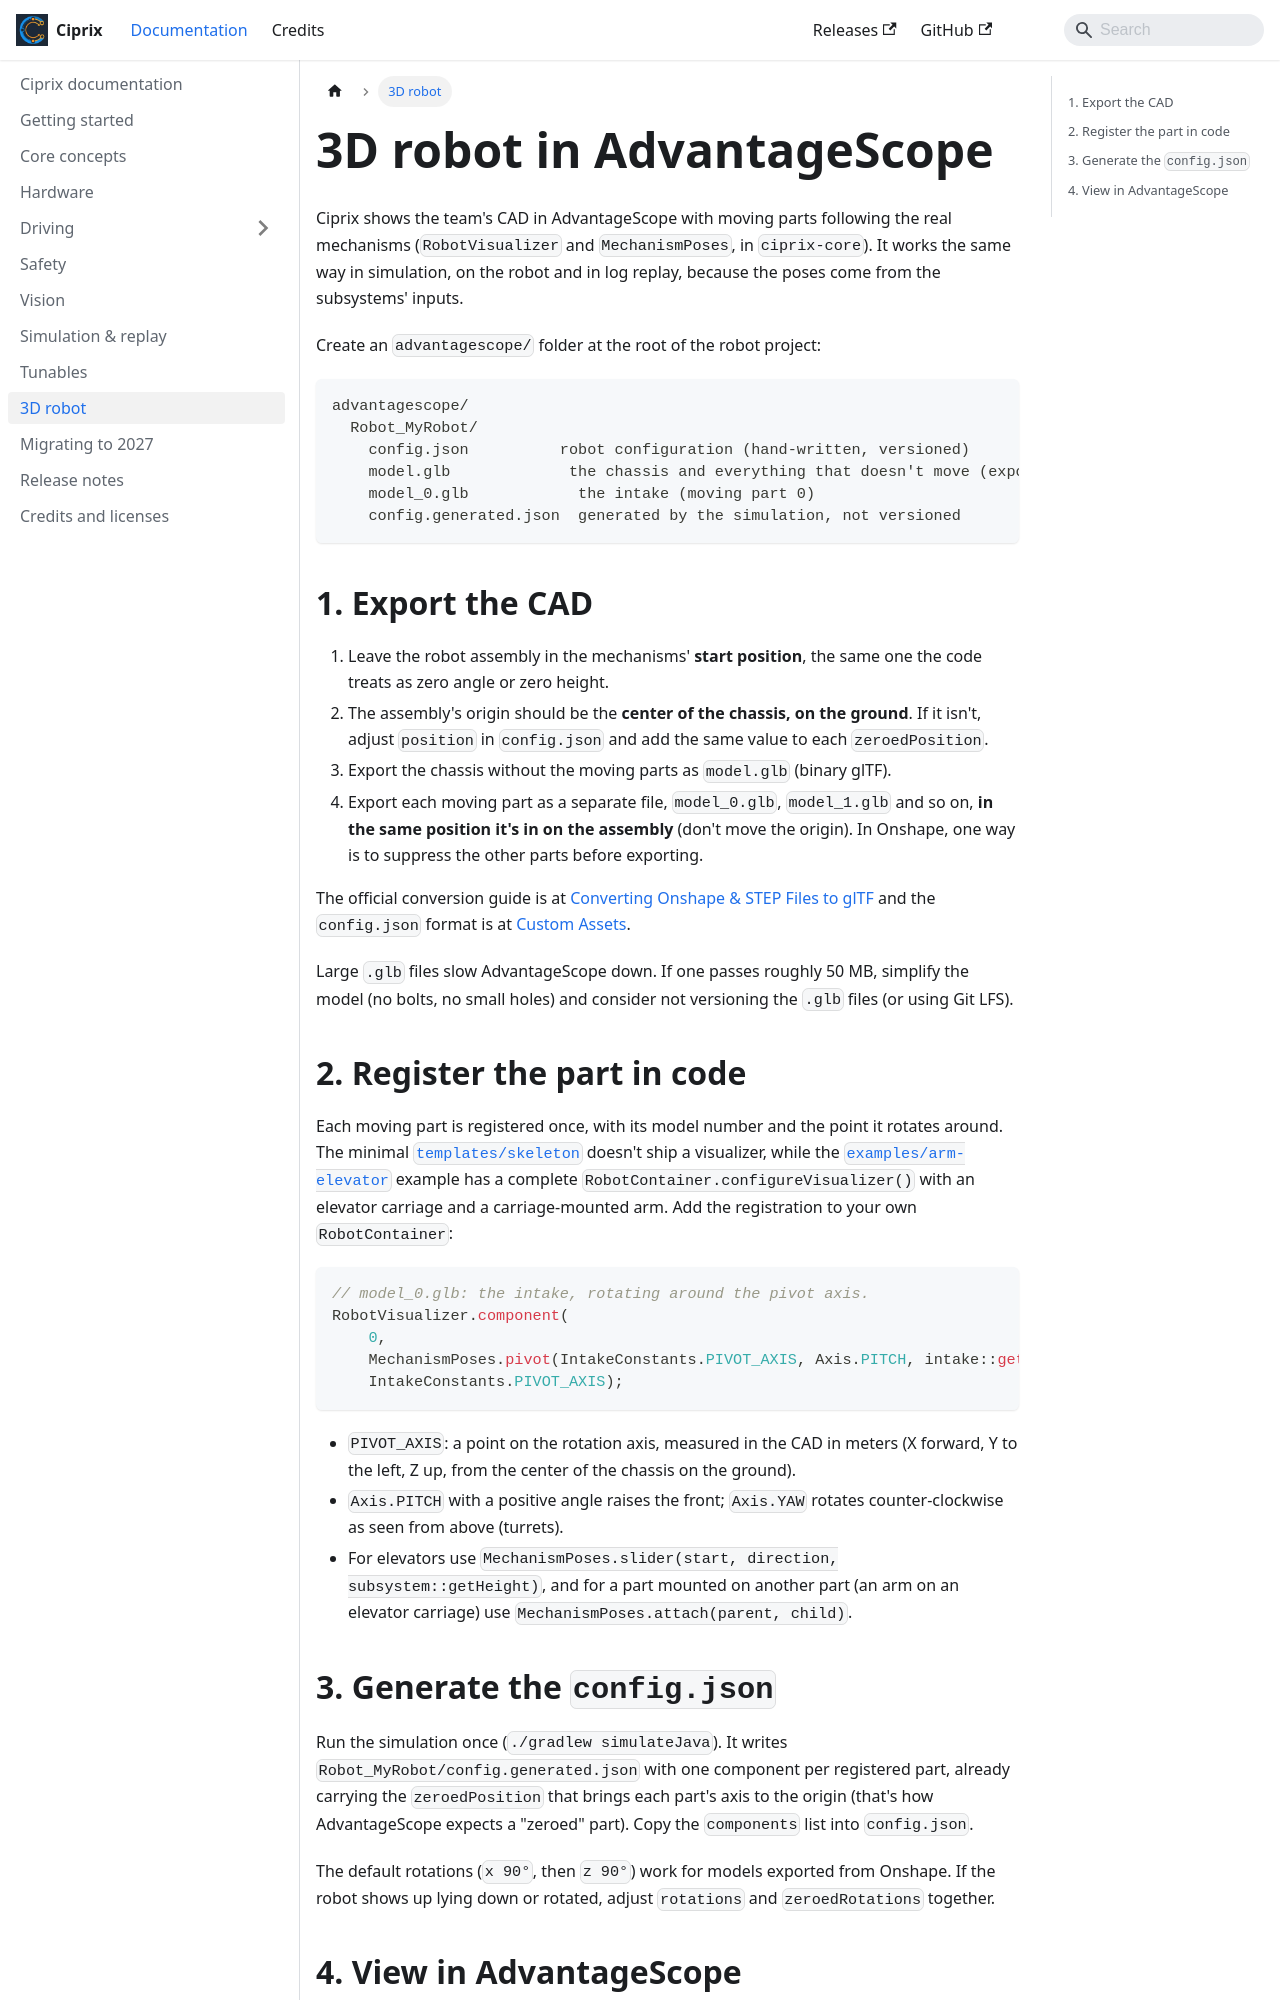

repository: 23Daniel3/Ciprix · page: docs/3d-robot.html · generator: docusaurus

---
sidebar_position: 80
---

# 3D robot in AdvantageScope

Ciprix shows the team's CAD in AdvantageScope with moving parts following the real mechanisms
(`RobotVisualizer` and `MechanismPoses`, in `ciprix-core`). It works the same way in simulation,
on the robot and in log replay, because the poses come from the subsystems' inputs.

Create an `advantagescope/` folder at the root of the robot project:

```
advantagescope/
  Robot_MyRobot/
    config.json          robot configuration (hand-written, versioned)
    model.glb             the chassis and everything that doesn't move (exported from CAD)
    model_0.glb            the intake (moving part 0)
    config.generated.json  generated by the simulation, not versioned
```

## 1. Export the CAD

1. Leave the robot assembly in the mechanisms' **start position**, the same one the code treats
   as zero angle or zero height.
2. The assembly's origin should be the **center of the chassis, on the ground**. If it isn't,
   adjust `position` in `config.json` and add the same value to each `zeroedPosition`.
3. Export the chassis without the moving parts as `model.glb` (binary glTF).
4. Export each moving part as a separate file, `model_0.glb`, `model_1.glb` and so on, **in the
   same position it's in on the assembly** (don't move the origin). In Onshape, one way is to
   suppress the other parts before exporting.

The official conversion guide is at
[Converting Onshape & STEP Files to glTF](https://docs.advantagescope.org/more-features/custom-assets/gltf-convert)
and the `config.json` format is at
[Custom Assets](https://docs.advantagescope.org/more-features/custom-assets/).

Large `.glb` files slow AdvantageScope down. If one passes roughly 50 MB, simplify the model (no
bolts, no small holes) and consider not versioning the `.glb` files (or using Git LFS).

## 2. Register the part in code

Each moving part is registered once, with its model number and the point it rotates around. The
minimal [`templates/skeleton`](https://github.com/23Daniel3/Ciprix/tree/main/templates/skeleton)
doesn't ship a visualizer, while the
[`examples/arm-elevator`](https://github.com/23Daniel3/Ciprix/tree/main/examples/arm-elevator)
example has a complete `RobotContainer.configureVisualizer()` with an elevator carriage and a
carriage-mounted arm. Add the registration to your own `RobotContainer`:

```java
// model_0.glb: the intake, rotating around the pivot axis.
RobotVisualizer.component(
    0,
    MechanismPoses.pivot(IntakeConstants.PIVOT_AXIS, Axis.PITCH, intake::getPivotAngle),
    IntakeConstants.PIVOT_AXIS);
```

- `PIVOT_AXIS`: a point on the rotation axis, measured in the CAD in meters (X forward, Y to the
  left, Z up, from the center of the chassis on the ground).
- `Axis.PITCH` with a positive angle raises the front; `Axis.YAW` rotates counter-clockwise as
  seen from above (turrets).
- For elevators use `MechanismPoses.slider(start, direction, subsystem::getHeight)`, and for a
  part mounted on another part (an arm on an elevator carriage) use
  `MechanismPoses.attach(parent, child)`.
